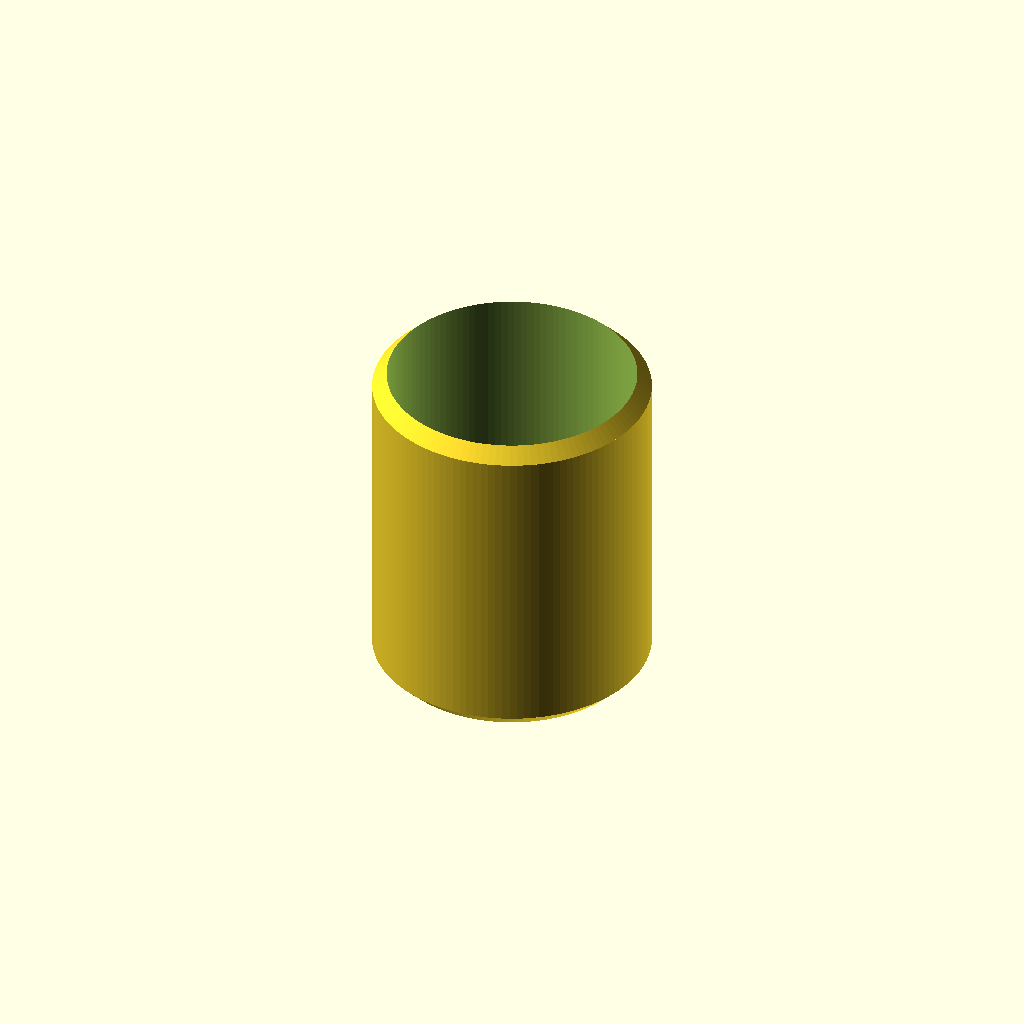
Cell 1: rendered with the file's own defaults.
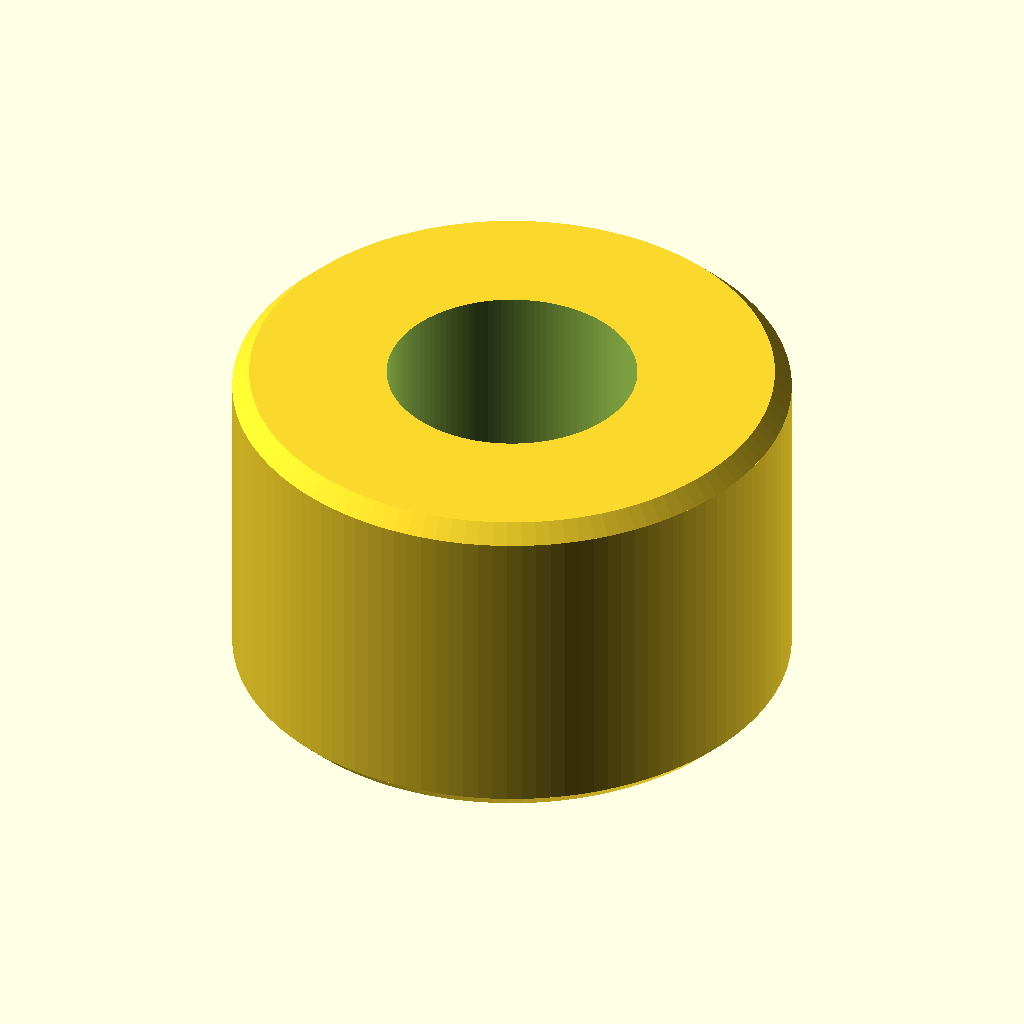
Cell 2: the same model with od = 11.6.
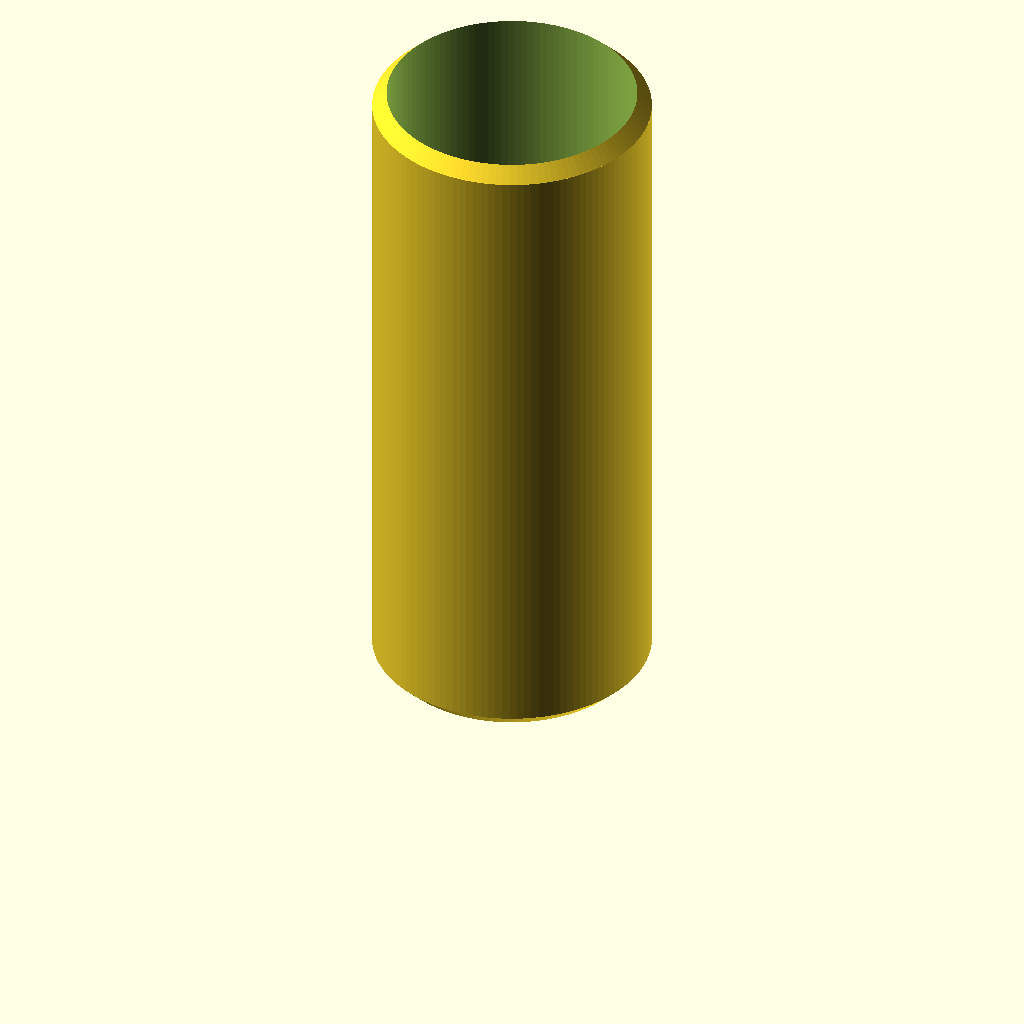
Cell 3 — len set to 14.2, the other parameters unchanged.
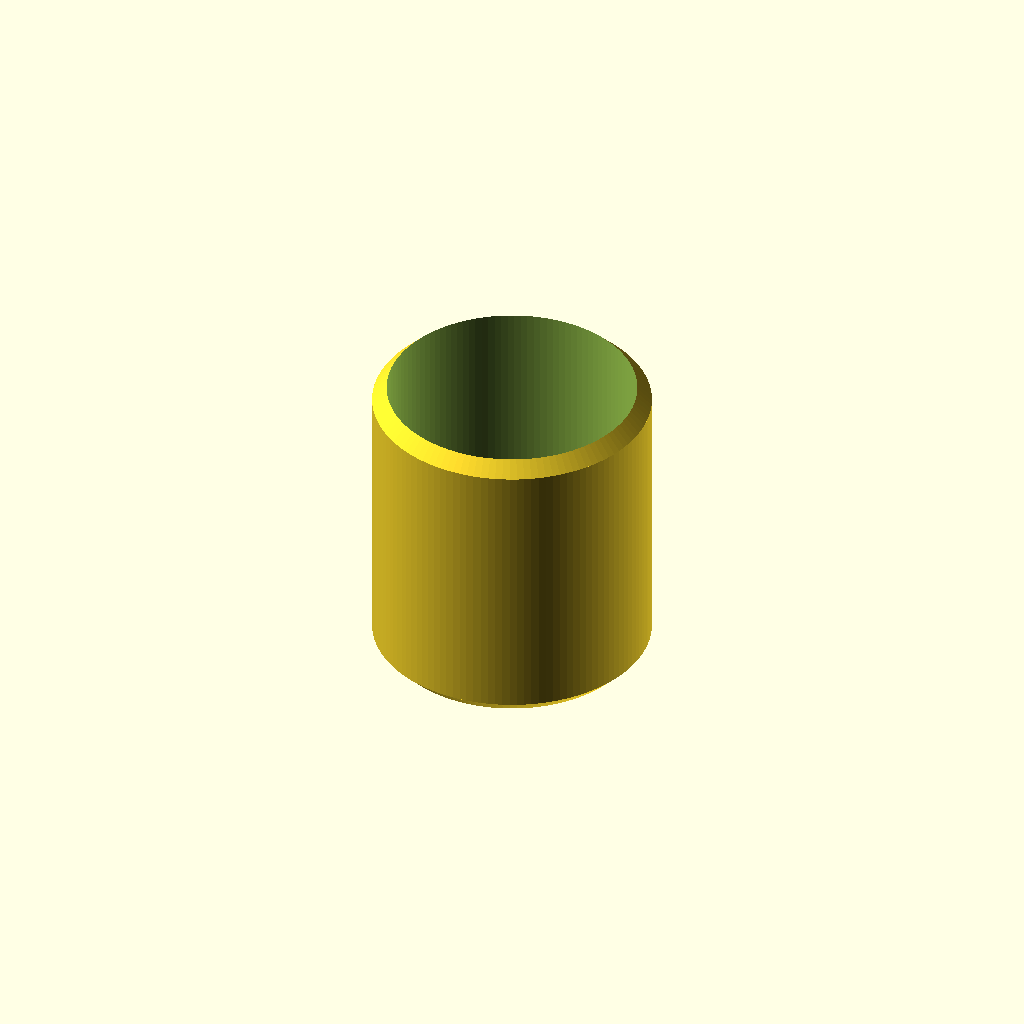
Cell 4: ch = 0.7 (everything else at default).
All cells are drawn from one camera (rotation 55°, 0°, 25°, orthographic, colour scheme Cornfield), so only the parameter changes between them.
Source of the model, additional_study/matched_effort/results/direct_matched_calls/scad/insert__CNCKM5.scad:
$fn = 120;

// Heat-set insert (simplified, renderable model)
// Outer: 5.8mm OD, 7.1mm length
// Inner: sized for M5 screw clearance (approx), not a true thread model

od = 5.8;
len = 7.1;

// Typical M5 clearance ~5.2mm; adjust if you want tighter/looser
id = 5.2;

// Small lead-in chamfers
ch = 0.35;

module heat_set_insert(od=5.8, id=5.2, len=7.1, ch=0.35) {
    difference() {
        // Outer body with chamfers
        union() {
            // Main cylinder
            translate([0,0,ch])
                cylinder(h=len-2*ch, d=od);

            // Bottom chamfer
            cylinder(h=ch, d1=od-2*ch, d2=od);

            // Top chamfer
            translate([0,0,len-ch])
                cylinder(h=ch, d1=od, d2=od-2*ch);
        }

        // Through-hole
        translate([0,0,-0.2])
            cylinder(h=len+0.4, d=id);
    }
}

heat_set_insert(od=od, id=id, len=len, ch=ch);
Parameter table extracted from the source (name, type, default, range or options):
od: number, default 5.8
len: number, default 7.1
id: number, default 5.2
ch: number, default 0.35
